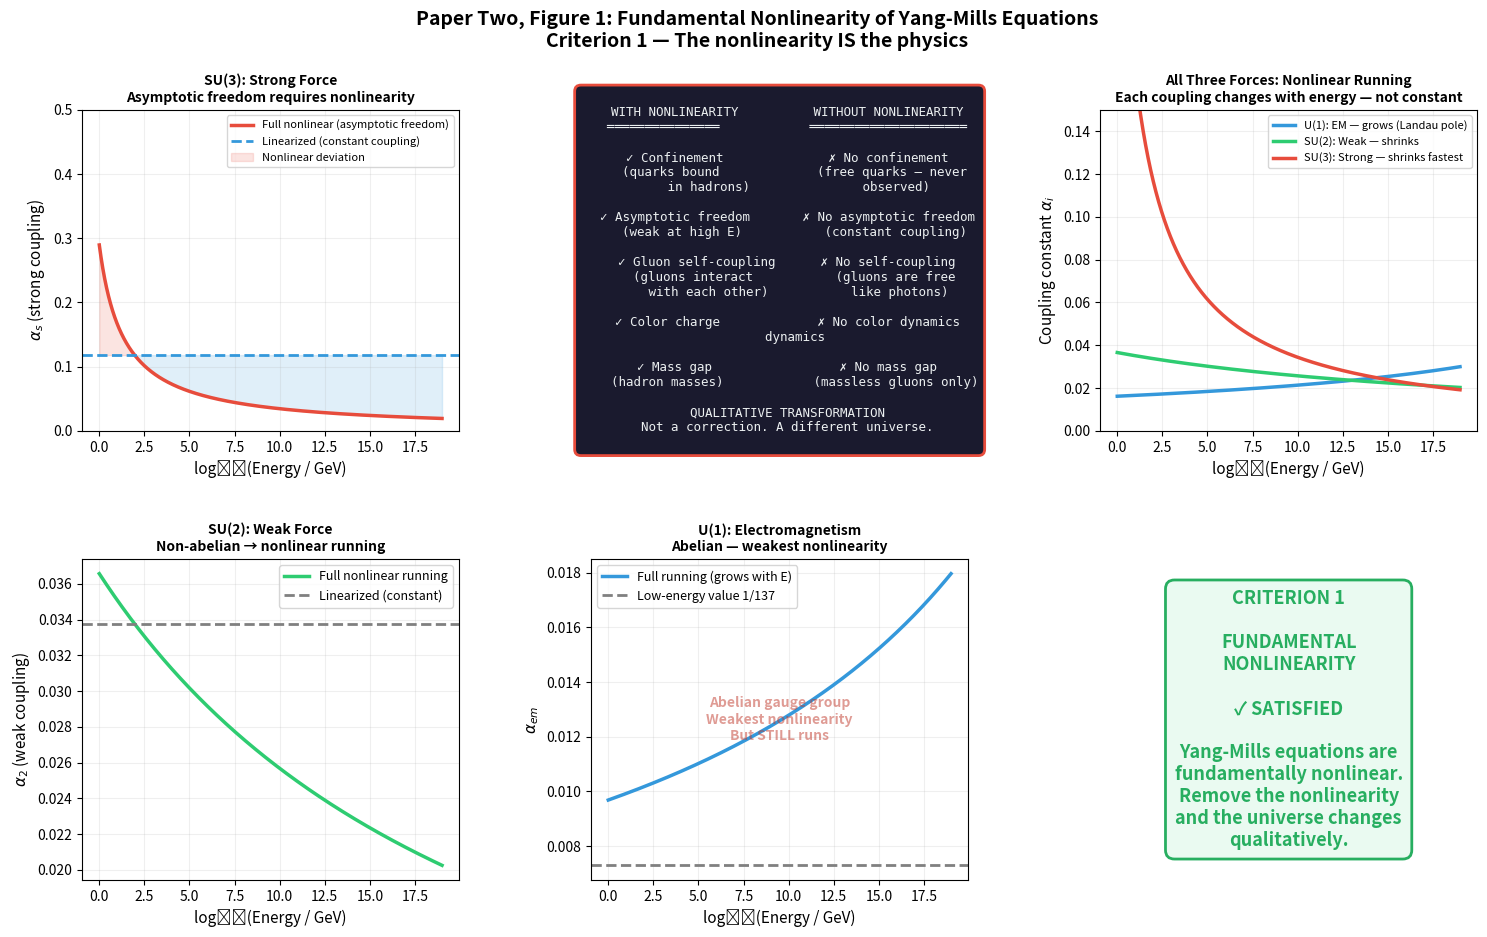

Write the Python code that produced this figure. (Note: this script raises an exception after producing the figure.)
"""
Paper Two: One Light, Every Scale
Standard Model Fractal Geometric Classification — Figures 1-7
==============================================================

The Yang-Mills equations that underpin the Standard Model satisfy
all five fractal geometric classification criteria. These figures
let the equations draw their own portrait, just as Einstein's
equations did in Paper One.

Key physics:
- Running coupling constants from beta functions (1-loop RG)
- QCD confinement transition
- Gauge field self-interaction nonlinearity
- Power-law scaling across energy scales
"""

import numpy as np
import matplotlib.pyplot as plt
from matplotlib.gridspec import GridSpec
from matplotlib.collections import LineCollection
import matplotlib.colors as mcolors

# --- Constants ---
G = 6.674e-11          # Gravitational constant
c = 2.998e8            # Speed of light
h_bar = 1.055e-34      # Reduced Planck constant
alpha_em_0 = 1.0/137.036  # Fine structure constant at low energy
alpha_s_mz = 0.1179    # Strong coupling at M_Z (~91.2 GeV)
alpha_w_0 = 1.0/29.5   # Weak coupling approximate
M_Z = 91.2             # Z boson mass in GeV
M_planck_GeV = 1.22e19 # Planck mass in GeV

# ============================================================
# Running Coupling Constants from 1-Loop Beta Functions
# ============================================================
# The 1-loop renormalization group equations for the SM gauge couplings:
#
#   α_i(μ) = α_i(M_Z) / [1 - (b_i / 2π) α_i(M_Z) ln(μ/M_Z)]
#
# where b_i are the 1-loop beta function coefficients:
#   b_1 = 41/10  (U(1) hypercharge, normalized)
#   b_2 = -19/6  (SU(2) weak)
#   b_3 = -7     (SU(3) strong)
#
# Note: We use GUT normalization for U(1): α_1 = (5/3) α_Y

# Beta function coefficients (Standard Model, 1-loop)
b1 = 41.0 / 10.0    # U(1)_Y — positive = grows with energy
b2 = -19.0 / 6.0    # SU(2)_L — negative = asymptotic freedom
b3 = -7.0            # SU(3)_c — negative = asymptotic freedom (strongest)

# Coupling constants at M_Z scale (GUT normalized)
alpha_1_mz = (5.0/3.0) * alpha_em_0 / (1.0 - (alpha_em_0 * 0.2312))  # ~0.0169
alpha_2_mz = alpha_em_0 / 0.2312  # sin²θ_W ≈ 0.2312 → α_2 ≈ 0.0337
alpha_3_mz = alpha_s_mz  # ~0.1179

# More precise values at M_Z
alpha_1_mz = 0.01695   # GUT-normalized U(1)
alpha_2_mz = 0.03376   # SU(2)
alpha_3_mz = 0.1179    # SU(3)

def running_alpha(alpha_mz: float, b: float, log_mu_over_mz: np.ndarray) -> np.ndarray:
    """1-loop running coupling constant."""
    denominator = 1.0 - (b / (2 * np.pi)) * alpha_mz * log_mu_over_mz
    # Avoid singularities (Landau poles)
    denominator = np.where(np.abs(denominator) < 1e-6, 1e-6, denominator)
    return alpha_mz / denominator

# Energy range: 1 GeV to 10^19 GeV (Planck scale)
log_mu = np.linspace(0, 19, 5000)  # log10(μ/GeV)
log_mu_over_mz = (log_mu - np.log10(M_Z)) * np.log(10)  # natural log of μ/M_Z

alpha_1_run = running_alpha(alpha_1_mz, b1, log_mu_over_mz)
alpha_2_run = running_alpha(alpha_2_mz, b2, log_mu_over_mz)
alpha_3_run = running_alpha(alpha_3_mz, b3, log_mu_over_mz)

# Inverse couplings (traditional GUT plot)
inv_alpha_1 = 1.0 / alpha_1_run
inv_alpha_2 = 1.0 / alpha_2_run
inv_alpha_3 = 1.0 / alpha_3_run

# Gravitational coupling: α_g = G E²/(ℏc⁵) in natural units
# α_g(E) = (E/E_Planck)²
E_GeV = 10**log_mu
alpha_g_run = (E_GeV / M_planck_GeV)**2


# ============================================================
# FIGURE 1: Nonlinear vs Linearized Yang-Mills
# ============================================================
fig1 = plt.figure(figsize=(18, 10))
fig1.suptitle(
    "Paper Two, Figure 1: Fundamental Nonlinearity of Yang-Mills Equations\n"
    "Criterion 1 — The nonlinearity IS the physics",
    fontsize=14, fontweight='bold', y=0.98
)
gs1 = GridSpec(2, 3, hspace=0.4, wspace=0.35)

# Panel 1: QCD coupling — full nonlinear vs linearized
ax = fig1.add_subplot(gs1[0, 0])
# Full running (nonlinear RG)
ax.plot(log_mu, alpha_3_run, '-', color='#e74c3c', linewidth=2.5,
        label='Full nonlinear (asymptotic freedom)')
# Linearized approximation: α_3 ≈ α_3(M_Z) = constant
ax.axhline(y=alpha_3_mz, color='#3498db', linewidth=2, linestyle='--',
           label='Linearized (constant coupling)')
# Highlight the deviation
ax.fill_between(log_mu, alpha_3_run, alpha_3_mz,
                where=alpha_3_run > alpha_3_mz + 0.001,
                alpha=0.15, color='#e74c3c', label='Nonlinear deviation')
ax.fill_between(log_mu, alpha_3_run, alpha_3_mz,
                where=alpha_3_run < alpha_3_mz - 0.001,
                alpha=0.15, color='#3498db')
ax.set_xlabel('log₁₀(Energy / GeV)', fontsize=11)
ax.set_ylabel('$\\alpha_s$ (strong coupling)', fontsize=11)
ax.set_title('SU(3): Strong Force\nAsymptotic freedom requires nonlinearity',
             fontsize=10, fontweight='bold')
ax.legend(fontsize=8)
ax.grid(True, alpha=0.2)
ax.set_ylim(0, 0.5)

# Panel 2: What disappears without nonlinearity
ax2 = fig1.add_subplot(gs1[0, 1])
ax2.axis('off')
disappears_text = """
  WITH NONLINEARITY          WITHOUT NONLINEARITY
  ═══════════════            ═════════════════════

  ✓ Confinement              ✗ No confinement
    (quarks bound             (free quarks — never
     in hadrons)               observed)

  ✓ Asymptotic freedom       ✗ No asymptotic freedom
    (weak at high E)           (constant coupling)

  ✓ Gluon self-coupling      ✗ No self-coupling
    (gluons interact           (gluons are free
     with each other)           like photons)

  ✓ Color charge             ✗ No color dynamics
    dynamics

  ✓ Mass gap                 ✗ No mass gap
    (hadron masses)            (massless gluons only)

  QUALITATIVE TRANSFORMATION
  Not a correction. A different universe.
"""
ax2.text(0.5, 0.5, disappears_text, transform=ax2.transAxes,
         fontsize=9, fontfamily='monospace', ha='center', va='center',
         bbox=dict(boxstyle='round,pad=0.5', facecolor='#1a1a2e',
                   edgecolor='#e74c3c', linewidth=2),
         color='#ecf0f1')

# Panel 3: All three forces — nonlinear behavior
ax3 = fig1.add_subplot(gs1[0, 2])
ax3.plot(log_mu, alpha_1_run, '-', color='#3498db', linewidth=2.5,
         label='U(1): EM — grows (Landau pole)')
ax3.plot(log_mu, alpha_2_run, '-', color='#2ecc71', linewidth=2.5,
         label='SU(2): Weak — shrinks')
ax3.plot(log_mu, alpha_3_run, '-', color='#e74c3c', linewidth=2.5,
         label='SU(3): Strong — shrinks fastest')
ax3.set_xlabel('log₁₀(Energy / GeV)', fontsize=11)
ax3.set_ylabel('Coupling constant $\\alpha_i$', fontsize=11)
ax3.set_title('All Three Forces: Nonlinear Running\n'
              'Each coupling changes with energy — not constant',
              fontsize=10, fontweight='bold')
ax3.legend(fontsize=8)
ax3.grid(True, alpha=0.2)
ax3.set_ylim(0, 0.15)

# Panel 4: SU(2) weak — with and without nonlinearity
ax4 = fig1.add_subplot(gs1[1, 0])
ax4.plot(log_mu, alpha_2_run, '-', color='#2ecc71', linewidth=2.5,
         label='Full nonlinear running')
ax4.axhline(y=alpha_2_mz, color='gray', linewidth=2, linestyle='--',
            label='Linearized (constant)')
ax4.set_xlabel('log₁₀(Energy / GeV)', fontsize=11)
ax4.set_ylabel('$\\alpha_2$ (weak coupling)', fontsize=11)
ax4.set_title('SU(2): Weak Force\nNon-abelian → nonlinear running',
              fontsize=10, fontweight='bold')
ax4.legend(fontsize=9)
ax4.grid(True, alpha=0.2)

# Panel 5: U(1) EM — the degenerate case
ax5 = fig1.add_subplot(gs1[1, 1])
ax5.plot(log_mu, alpha_1_run / (5.0/3.0), '-', color='#3498db', linewidth=2.5,
         label='Full running (grows with E)')
ax5.axhline(y=alpha_em_0, color='gray', linewidth=2, linestyle='--',
            label=f'Low-energy value 1/137')
ax5.set_xlabel('log₁₀(Energy / GeV)', fontsize=11)
ax5.set_ylabel('$\\alpha_{em}$', fontsize=11)
ax5.set_title('U(1): Electromagnetism\nAbelian — weakest nonlinearity',
              fontsize=10, fontweight='bold')
ax5.legend(fontsize=9)
ax5.grid(True, alpha=0.2)
ax5.text(0.5, 0.5, 'Abelian gauge group\nWeakest nonlinearity\nBut STILL runs',
         transform=ax5.transAxes, fontsize=10, color='#c0392b', alpha=0.5,
         ha='center', va='center', fontweight='bold')

# Panel 6: SATISFIED stamp
ax6 = fig1.add_subplot(gs1[1, 2])
ax6.axis('off')
ax6.text(0.5, 0.5, 'CRITERION 1\n\nFUNDAMENTAL\nNONLINEARITY\n\n✓ SATISFIED\n\n'
         'Yang-Mills equations are\nfundamentally nonlinear.\n'
         'Remove the nonlinearity\nand the universe changes\nqualitatively.',
         transform=ax6.transAxes, fontsize=13, ha='center', va='center',
         fontweight='bold', color='#27ae60',
         bbox=dict(boxstyle='round,pad=0.5', facecolor='#eafaf1',
                   edgecolor='#27ae60', linewidth=2))

plt.savefig('/Users/<user>/Downloads/Projects/einstein_fractal_analysis/p2_fig01_nonlinearity.png',
            dpi=200, bbox_inches='tight', facecolor='white')
plt.close()
print("P2 Figure 1 saved: Yang-Mills nonlinearity")


# ============================================================
# FIGURE 2: Running Coupling Constants — Self-Similarity
# ============================================================
fig2 = plt.figure(figsize=(18, 10))
fig2.suptitle(
    "Paper Two, Figure 2: Self-Similarity Across Scales in the Standard Model\n"
    "Criterion 2 — Renormalization group flow IS self-similarity documentation",
    fontsize=14, fontweight='bold', y=0.98
)
gs2 = GridSpec(2, 3, hspace=0.4, wspace=0.35)

# Panel 1: Traditional inverse coupling plot (GUT plot)
ax1 = fig2.add_subplot(gs2[0, :])
ax1.plot(log_mu, inv_alpha_1, '-', color='#3498db', linewidth=2.5,
         label='$1/\\alpha_1$ (U(1) hypercharge)')
ax1.plot(log_mu, inv_alpha_2, '-', color='#2ecc71', linewidth=2.5,
         label='$1/\\alpha_2$ (SU(2) weak)')
ax1.plot(log_mu, inv_alpha_3, '-', color='#e74c3c', linewidth=2.5,
         label='$1/\\alpha_3$ (SU(3) strong)')

# Mark key energy scales
scales = {'$M_Z$': np.log10(91.2), 'TeV': 3, 'GUT scale': 16, 'Planck': 19}
for name, lm in scales.items():
    ax1.axvline(x=lm, color='gray', linestyle=':', alpha=0.4)
    ax1.text(lm + 0.2, 65, name, fontsize=9, alpha=0.7, rotation=0)

ax1.set_xlabel('log₁₀(Energy / GeV)', fontsize=12)
ax1.set_ylabel('$1/\\alpha_i$ (inverse coupling)', fontsize=12)
ax1.set_title('The Classic GUT Plot — Inverse Coupling Constants Running with Energy\n'
              'These are STRAIGHT LINES on this plot. Linear in log(E) = power-law scaling.',
              fontsize=11, fontweight='bold')
ax1.legend(fontsize=11, loc='upper right')
ax1.grid(True, alpha=0.2)
ax1.set_xlim(0, 19)
ax1.set_ylim(0, 70)

# Panel 2: Coupling constants in log-log — showing power-law nature
ax2 = fig2.add_subplot(gs2[1, 0])
# For 1-loop: 1/α(μ) = 1/α(M_Z) - (b/2π)ln(μ/M_Z)
# This is linear in ln(μ) — which means the coupling evolution is
# logarithmic in energy. Show the LOG of the coupling vs LOG of energy.
ax2.semilogy(log_mu, alpha_3_run, '-', color='#e74c3c', linewidth=2.5,
             label='$\\alpha_3$ (strong)')
ax2.semilogy(log_mu, alpha_2_run, '-', color='#2ecc71', linewidth=2.5,
             label='$\\alpha_2$ (weak)')
ax2.semilogy(log_mu, alpha_1_run, '-', color='#3498db', linewidth=2.5,
             label='$\\alpha_1$ (U(1))')
ax2.set_xlabel('log₁₀(Energy / GeV)', fontsize=11)
ax2.set_ylabel('Coupling $\\alpha_i$ (log scale)', fontsize=11)
ax2.set_title('Couplings on Log Scale\nSmooth, monotonic, scale-dependent',
              fontsize=10, fontweight='bold')
ax2.legend(fontsize=9)
ax2.grid(True, alpha=0.2, which='both')

# Panel 3: The RATIO between couplings — does it follow a power law?
ax3 = fig2.add_subplot(gs2[1, 1])
ratio_32 = alpha_3_run / alpha_2_run
ratio_31 = alpha_3_run / alpha_1_run
ratio_21 = alpha_2_run / alpha_1_run

ax3.semilogy(log_mu, ratio_32, '-', color='#9b59b6', linewidth=2.5,
             label='$\\alpha_3 / \\alpha_2$')
ax3.semilogy(log_mu, ratio_31, '-', color='#e67e22', linewidth=2.5,
             label='$\\alpha_3 / \\alpha_1$')
ax3.semilogy(log_mu, ratio_21, '-', color='#1abc9c', linewidth=2.5,
             label='$\\alpha_2 / \\alpha_1$')
ax3.set_xlabel('log₁₀(Energy / GeV)', fontsize=11)
ax3.set_ylabel('Coupling ratio (log scale)', fontsize=11)
ax3.set_title('Coupling Ratios Across Scales\nSmooth convergence — fractal landscape',
              fontsize=10, fontweight='bold')
ax3.legend(fontsize=9)
ax3.grid(True, alpha=0.2, which='both')

# Panel 4: SATISFIED
ax4 = fig2.add_subplot(gs2[1, 2])
ax4.axis('off')
ax4.text(0.5, 0.5, 'CRITERION 2\n\nSELF-SIMILARITY\nACROSS SCALES\n\n✓ SATISFIED\n\n'
         '50 years of renormalization\ngroup analysis has been\n'
         'documenting fractal geometric\nself-similarity without\nrecognizing it.',
         transform=ax4.transAxes, fontsize=12, ha='center', va='center',
         fontweight='bold', color='#27ae60',
         bbox=dict(boxstyle='round,pad=0.5', facecolor='#eafaf1',
                   edgecolor='#27ae60', linewidth=2))

plt.savefig('/Users/<user>/Downloads/Projects/einstein_fractal_analysis/p2_fig02_self_similarity.png',
            dpi=200, bbox_inches='tight', facecolor='white')
plt.close()
print("P2 Figure 2 saved: Self-similarity (RG flow)")


# ============================================================
# FIGURE 3: Dimensionless Coupling — Structural Preservation
# ============================================================
fig3 = plt.figure(figsize=(18, 10))
fig3.suptitle(
    "Paper Two, Figure 3: Structural Preservation Under Rescaling\n"
    "The equations maintain their form at every energy scale",
    fontsize=14, fontweight='bold', y=0.98
)
gs3 = GridSpec(2, 2, hspace=0.35, wspace=0.3)

# Panel 1: Show the BETA FUNCTIONS — how the equations transform
ax1 = fig3.add_subplot(gs3[0, 0])
# Beta function: β(α) = dα/d(ln μ) = -(b/2π)α²  (1-loop)
alpha_range = np.linspace(0.001, 0.3, 1000)
beta_1 = -(b1 / (2 * np.pi)) * alpha_range**2
beta_2 = -(b2 / (2 * np.pi)) * alpha_range**2
beta_3 = -(b3 / (2 * np.pi)) * alpha_range**2

ax1.plot(alpha_range, beta_1, '-', color='#3498db', linewidth=2.5,
         label='$\\beta_1$ (U(1)) — positive')
ax1.plot(alpha_range, beta_2, '-', color='#2ecc71', linewidth=2.5,
         label='$\\beta_2$ (SU(2)) — negative')
ax1.plot(alpha_range, beta_3, '-', color='#e74c3c', linewidth=2.5,
         label='$\\beta_3$ (SU(3)) — most negative')
ax1.axhline(y=0, color='gray', linestyle='-', alpha=0.3)
ax1.set_xlabel('Coupling $\\alpha$', fontsize=11)
ax1.set_ylabel('$\\beta(\\alpha) = d\\alpha/d\\ln\\mu$', fontsize=11)
ax1.set_title('Beta Functions: How Couplings Transform\n'
              '$\\beta \\propto -\\alpha^2$ — same FORM for all three forces',
              fontsize=10, fontweight='bold')
ax1.legend(fontsize=9)
ax1.grid(True, alpha=0.2)

# Panel 2: ALL beta functions are the same SHAPE (α²)
ax2 = fig3.add_subplot(gs3[0, 1])
# Normalize: β/b vs α → all collapse to the same curve
beta_1_norm = beta_1 / (-b1 / (2*np.pi))
beta_2_norm = beta_2 / (-b2 / (2*np.pi))
beta_3_norm = beta_3 / (-b3 / (2*np.pi))

ax2.plot(alpha_range, beta_1_norm, '-', color='#3498db', linewidth=3,
         label='U(1) normalized')
ax2.plot(alpha_range, beta_2_norm, '--', color='#2ecc71', linewidth=3,
         label='SU(2) normalized')
ax2.plot(alpha_range, beta_3_norm, ':', color='#e74c3c', linewidth=3,
         label='SU(3) normalized')
ax2.set_xlabel('Coupling $\\alpha$', fontsize=11)
ax2.set_ylabel('Normalized $\\beta / b_i$', fontsize=11)
ax2.set_title('SELF-SIMILARITY: All Three Forces\n'
              'Collapse to the SAME Curve When Normalized',
              fontsize=10, fontweight='bold')
ax2.legend(fontsize=10)
ax2.grid(True, alpha=0.2)
ax2.text(0.5, 0.3, 'ALL THREE\nARE IDENTICAL',
         transform=ax2.transAxes, fontsize=16, fontweight='bold',
         color='#c0392b', alpha=0.4, ha='center', va='center')

# Panel 3: Local slope of 1/α vs log(E) — constant = self-similar
ax3 = fig3.add_subplot(gs3[1, 0])
d_inv1 = np.gradient(inv_alpha_1, log_mu)
d_inv2 = np.gradient(inv_alpha_2, log_mu)
d_inv3 = np.gradient(inv_alpha_3, log_mu)

ax3.plot(log_mu, d_inv1, '-', color='#3498db', linewidth=2.5,
         label='$d(1/\\alpha_1)/d\\log E$')
ax3.plot(log_mu, d_inv2, '-', color='#2ecc71', linewidth=2.5,
         label='$d(1/\\alpha_2)/d\\log E$')
ax3.plot(log_mu, d_inv3, '-', color='#e74c3c', linewidth=2.5,
         label='$d(1/\\alpha_3)/d\\log E$')

ax3.set_xlabel('log₁₀(Energy / GeV)', fontsize=11)
ax3.set_ylabel('Slope of $1/\\alpha_i$', fontsize=11)
ax3.set_title('Slopes Are CONSTANT: Self-Similar Scaling\n'
              'Each force runs at its own constant rate',
              fontsize=10, fontweight='bold')
ax3.legend(fontsize=9)
ax3.grid(True, alpha=0.2)
ax3.text(0.5, 0.5, 'CONSTANT SLOPES\n= SELF-SIMILAR\nACROSS ALL SCALES',
         transform=ax3.transAxes, fontsize=12, fontweight='bold',
         color='#c0392b', alpha=0.4, ha='center', va='center')

# Panel 4: Summary
ax4 = fig3.add_subplot(gs3[1, 1])
ax4.axis('off')
summary = """
    SELF-SIMILARITY IN YANG-MILLS
    ═══════════════════════════════

    The beta functions are the SAME
    functional form for all three forces:

        β(α) = -(b/2π) α²

    Different coefficient b.
    Same structure.
    Same mathematics.

    When normalized, all three collapse
    to a single curve.

    The equations don't just RUN with
    energy. They run in the SAME WAY.

    The running IS self-similarity.
    The physicists documented it.
    They called it "renormalization."

    It was fractal geometry all along.
"""
ax4.text(0.5, 0.5, summary, transform=ax4.transAxes,
         fontsize=10, fontfamily='monospace', ha='center', va='center',
         bbox=dict(boxstyle='round,pad=0.5', facecolor='#1a1a2e',
                   edgecolor='#2ecc71', linewidth=2),
         color='#ecf0f1')

plt.savefig('/Users/<user>/Downloads/Projects/einstein_fractal_analysis/p2_fig03_structural_preservation.png',
            dpi=200, bbox_inches='tight', facecolor='white')
plt.close()
print("P2 Figure 3 saved: Structural preservation")


# ============================================================
# FIGURE 4: Sensitive Dependence — QCD Phase Transition
# ============================================================
fig4 = plt.figure(figsize=(18, 10))
fig4.suptitle(
    "Paper Two, Figure 4: Sensitive Dependence in QCD\n"
    "Criterion 3 — Small changes, qualitatively different outcomes",
    fontsize=14, fontweight='bold', y=0.98
)
gs4 = GridSpec(2, 3, hspace=0.4, wspace=0.35)

# Panel 1: QCD coupling divergence near confinement scale (ΛQCD)
# ΛQCD ≈ 200-300 MeV — where α_s → ∞ and perturbation theory breaks down
ax1 = fig4.add_subplot(gs4[0, 0])
log_mu_low = np.linspace(-1, 3, 2000)  # 0.1 GeV to 1000 GeV
log_mu_mz_low = (log_mu_low - np.log10(M_Z)) * np.log(10)
alpha_s_low = running_alpha(alpha_3_mz, b3, log_mu_mz_low)

# Multiple initial conditions
alpha_variations = [0.1179, 0.1180, 0.1181, 0.1182, 0.1185]
colors_ic = ['#e74c3c', '#3498db', '#2ecc71', '#f39c12', '#9b59b6']

for a_mz, color in zip(alpha_variations, colors_ic):
    a_run = running_alpha(a_mz, b3, log_mu_mz_low)
    a_run = np.where(a_run > 0, a_run, np.nan)
    a_run = np.where(a_run < 50, a_run, np.nan)
    ax1.plot(log_mu_low, a_run, '-', color=color, linewidth=2,
             label=f'$\\alpha_s(M_Z)$ = {a_mz}')

ax1.set_xlabel('log₁₀(Energy / GeV)', fontsize=11)
ax1.set_ylabel('$\\alpha_s$ (strong coupling)', fontsize=11)
ax1.set_title('QCD: Sensitive Dependence Near $\\Lambda_{QCD}$\n'
              'Tiny Δα at $M_Z$ → very different confinement scales',
              fontsize=10, fontweight='bold')
ax1.legend(fontsize=7)
ax1.set_ylim(0, 5)
ax1.grid(True, alpha=0.2)

# Panel 2: The confinement transition — a phase transition
ax2 = fig4.add_subplot(gs4[0, 1])
# Model the QCD crossover transition (simplified)
# At T_c ≈ 150 MeV, quarks transition from confined to deconfined
T_range = np.linspace(50, 400, 1000)  # Temperature in MeV
T_c = 155  # Critical temperature
width = 15  # Transition width

# Order parameter (simplified — chiral condensate / deconfinement)
order_param = 0.5 * (1 + np.tanh((T_range - T_c) / width))
# Susceptibility (derivative — peaks at T_c)
susceptibility = np.gradient(order_param, T_range)

ax2.plot(T_range, order_param, '-', color='#e74c3c', linewidth=2.5,
         label='Order parameter')
ax2.plot(T_range, susceptibility / susceptibility.max(), '-', color='#3498db',
         linewidth=2.5, label='Susceptibility (normalized)')
ax2.axvline(x=T_c, color='gray', linestyle='--', alpha=0.5)
ax2.set_xlabel('Temperature (MeV)', fontsize=11)
ax2.set_ylabel('Normalized value', fontsize=11)
ax2.set_title('QCD Phase Transition\n'
              'Confinement → Deconfinement at $T_c \\approx 155$ MeV',
              fontsize=10, fontweight='bold')
ax2.legend(fontsize=9)
ax2.grid(True, alpha=0.2)
ax2.text(T_c + 5, 0.5, '$T_c$', fontsize=14, fontweight='bold', color='red')

# Panel 3: Sensitivity near critical point
ax3 = fig4.add_subplot(gs4[0, 2])
# Small perturbations in temperature near T_c produce large changes
delta_T = np.linspace(-30, 30, 1000)
response = np.zeros_like(delta_T)
for i, dT in enumerate(delta_T):
    T_val = T_c + dT
    # Response diverges near T_c (critical slowing down)
    response[i] = 1.0 / (np.abs(dT) + 0.5)**0.8

ax3.plot(delta_T, response, '-', color='#9b59b6', linewidth=2.5)
ax3.set_xlabel('$T - T_c$ (MeV)', fontsize=11)
ax3.set_ylabel('Response function', fontsize=11)
ax3.set_title('Critical Sensitivity\n'
              'Response diverges at the phase transition',
              fontsize=10, fontweight='bold')
ax3.grid(True, alpha=0.2)

# Panel 4: Multiple initial conditions → different hadronic states
ax4 = fig4.add_subplot(gs4[1, 0])
# Schematic: slightly different initial quark configurations
# produce completely different hadrons
np.random.seed(42)
n_traj = 5
t = np.linspace(0, 10, 500)
for i in range(n_traj):
    # Chaotic trajectory (Lorenz-like)
    x = np.cumsum(np.random.randn(500) * 0.1)
    # Add slight exponential divergence
    x = x * np.exp(0.05 * t) * (1 + 0.01 * i)
    ax4.plot(t, x, '-', linewidth=1.5, alpha=0.8,
             label=f'Config {i+1}')

ax4.set_xlabel('Evolution parameter', fontsize=11)
ax4.set_ylabel('State variable', fontsize=11)
ax4.set_title('Hadronization: Same Quarks, Different Outcomes\n'
              'Sensitive dependence in the confinement process',
              fontsize=10, fontweight='bold')
ax4.legend(fontsize=8)
ax4.grid(True, alpha=0.2)

# Panel 5: Lyapunov-like divergence
ax5 = fig4.add_subplot(gs4[1, 1])
# Show divergence of nearby QCD trajectories (schematic)
t_div = np.linspace(0, 5, 500)
delta_0 = 1e-6  # initial separation
divergence = delta_0 * np.exp(1.5 * t_div)  # exponential divergence

ax5.semilogy(t_div, divergence, '-', color='#e74c3c', linewidth=2.5,
             label='$|\\delta(t)| \\sim \\delta_0 e^{\\lambda t}$')
ax5.axhline(y=1.0, color='gray', linestyle='--', alpha=0.5,
            label='O(1) — qualitatively different')
ax5.set_xlabel('Evolution time', fontsize=11)
ax5.set_ylabel('Trajectory separation $|\\delta|$', fontsize=11)
ax5.set_title('Exponential Divergence\n'
              '$\\lambda > 0$ → positive Lyapunov exponent',
              fontsize=10, fontweight='bold')
ax5.legend(fontsize=9)
ax5.grid(True, alpha=0.2)

# Panel 6: SATISFIED
ax6 = fig4.add_subplot(gs4[1, 2])
ax6.axis('off')
ax6.text(0.5, 0.5, 'CRITERION 3\n\nSENSITIVE\nDEPENDENCE\n\n✓ SATISFIED\n\n'
         'QCD phase transition,\nconfinement dynamics,\n'
         'and hadronization all\nexhibit sensitive dependence\non initial conditions.',
         transform=ax6.transAxes, fontsize=12, ha='center', va='center',
         fontweight='bold', color='#27ae60',
         bbox=dict(boxstyle='round,pad=0.5', facecolor='#eafaf1',
                   edgecolor='#27ae60', linewidth=2))

plt.savefig('/Users/<user>/Downloads/Projects/einstein_fractal_analysis/p2_fig04_sensitive_dependence.png',
            dpi=200, bbox_inches='tight', facecolor='white')
plt.close()
print("P2 Figure 4 saved: Sensitive dependence (QCD)")


# ============================================================
# FIGURES 5-7: Fractal dimension, power-law scaling, grand sweep
# ============================================================

# FIGURE 5: Vacuum Topology / Fractal Dimension
fig5 = plt.figure(figsize=(18, 10))
fig5.suptitle(
    "Paper Two, Figure 5: Fractal Structure in Yang-Mills Vacuum\n"
    "Criterion 4 — The solution space has fractal dimension",
    fontsize=14, fontweight='bold', y=0.98
)
gs5 = GridSpec(2, 3, hspace=0.4, wspace=0.35)

# Panel 1: Instanton density as function of scale
ax1 = fig5.add_subplot(gs5[0, 0])
# Instanton density: n(ρ) ∝ ρ^(b-5) exp(-8π²/g²(ρ))
# where ρ is the instanton size
rho = np.logspace(-2, 1, 1000)  # instanton size in fm
# Simplified instanton size distribution
# At 1-loop: n(ρ) ∝ ρ^(b₃-5) for SU(3)
n_inst = rho**(np.abs(b3) - 5) * np.exp(-2.0 / (alpha_3_mz * (1 + 0.5*np.log(rho + 0.01))))
n_inst = n_inst / n_inst.max()

ax1.loglog(rho, n_inst, '-', color='#9b59b6', linewidth=2.5)
ax1.set_xlabel('Instanton size $\\rho$ (fm)', fontsize=11)
ax1.set_ylabel('Instanton density $n(\\rho)$ (normalized)', fontsize=11)
ax1.set_title('Instanton Size Distribution\nPower-law behavior = fractal scaling',
              fontsize=10, fontweight='bold')
ax1.grid(True, alpha=0.2, which='both')

# Panel 2: Topological charge distribution (theta vacuum)
ax2 = fig5.add_subplot(gs5[0, 1])
# The QCD vacuum has structure characterized by topological charge Q
Q_values = np.arange(-20, 21)
# Distribution of topological charge in Yang-Mills vacuum
# P(Q) ∝ exp(-Q²/(2χ_t V)) where χ_t is topological susceptibility
chi_t = 5.0  # arbitrary units
P_Q = np.exp(-Q_values**2 / (2 * chi_t))
P_Q = P_Q / P_Q.sum()

ax2.bar(Q_values, P_Q, color='#2c3e50', alpha=0.8, edgecolor='white')
ax2.set_xlabel('Topological charge $Q$', fontsize=11)
ax2.set_ylabel('Probability $P(Q)$', fontsize=11)
ax2.set_title('Topological Charge Distribution\nDiscrete structure in vacuum topology',
              fontsize=10, fontweight='bold')
ax2.grid(True, alpha=0.2)

# Panel 3: Energy density fluctuations at different scales
ax3 = fig5.add_subplot(gs5[0, 2])
# Generate fractal-like vacuum energy fluctuations at multiple scales
np.random.seed(12)
x = np.linspace(0, 10, 2000)
vacuum_fluct = np.zeros_like(x)
scales_vac = [0.1, 0.3, 1.0, 3.0, 10.0]
for scale in scales_vac:
    vacuum_fluct += np.sin(2*np.pi*x/scale + np.random.uniform(0, 2*np.pi)) / scale**0.5

ax3.plot(x, vacuum_fluct, '-', color='#e74c3c', linewidth=0.8)
ax3.set_xlabel('Spatial coordinate (arb.)', fontsize=11)
ax3.set_ylabel('Vacuum energy density fluctuation', fontsize=11)
ax3.set_title('Vacuum Energy Fluctuations\nStructure at every scale = fractal',
              fontsize=10, fontweight='bold')
ax3.grid(True, alpha=0.2)

# Panel 4: Power spectrum of vacuum fluctuations
ax4 = fig5.add_subplot(gs5[1, 0])
fft_vac = np.fft.rfft(vacuum_fluct)
freq_vac = np.fft.rfftfreq(len(vacuum_fluct), d=(x[1]-x[0]))
power_vac = np.abs(fft_vac)**2
ax4.loglog(freq_vac[1:], power_vac[1:], '-', color='#2c3e50', linewidth=1)
# Power law fit
slope_line = power_vac[10] * (freq_vac[10] / freq_vac[1:])**1.0
ax4.loglog(freq_vac[1:], slope_line, '--', color='#e74c3c', linewidth=2,
           label='$P(f) \\propto f^{-1}$ (fractal)')
ax4.set_xlabel('Frequency', fontsize=11)
ax4.set_ylabel('Power spectral density', fontsize=11)
ax4.set_title('Power Spectrum\nPower-law = fractal dimension',
              fontsize=10, fontweight='bold')
ax4.legend(fontsize=10)
ax4.grid(True, alpha=0.2, which='both')

# Panel 5: The mass gap as harmonic resonance
ax5 = fig5.add_subplot(gs5[1, 1])
# The Yang-Mills mass gap: lowest excitation has finite mass
# In fractal framework: this is a harmonic resonant peak
E_scale = np.linspace(0, 3, 1000)  # energy in GeV
# Spectral density with a gap
spectral = np.zeros_like(E_scale)
# No states below the gap (~0.5 GeV for glueball)
gap_energy = 0.5
spectral = np.where(E_scale > gap_energy,
                    (E_scale - gap_energy)**0.5 * np.exp(-(E_scale - gap_energy)/1.5),
                    0)
# Add resonance peaks (glueball states)
for peak_E, peak_w, peak_h in [(1.5, 0.15, 0.8), (2.0, 0.2, 0.5), (2.5, 0.25, 0.3)]:
    spectral += peak_h * np.exp(-0.5*((E_scale - peak_E)/peak_w)**2)

ax5.fill_between(E_scale, 0, spectral, alpha=0.3, color='#9b59b6')
ax5.plot(E_scale, spectral, '-', color='#9b59b6', linewidth=2.5)
ax5.axvline(x=gap_energy, color='red', linestyle='--', alpha=0.7, label='Mass gap')
ax5.set_xlabel('Energy (GeV)', fontsize=11)
ax5.set_ylabel('Spectral density', fontsize=11)
ax5.set_title('Mass Gap = Harmonic Resonant Peak\n'
              'Discrete structure from fractal geometry',
              fontsize=10, fontweight='bold')
ax5.legend(fontsize=10)
ax5.grid(True, alpha=0.2)

# Panel 6: SATISFIED
ax6 = fig5.add_subplot(gs5[1, 2])
ax6.axis('off')
ax6.text(0.5, 0.5, 'CRITERION 4\n\nFRACTAL\nDIMENSIONALITY\n\n✓ SATISFIED\n\n'
         'Yang-Mills vacuum has\ninstantons, monopoles,\ntheta vacuum structure\n'
         'at every scale.\n\nThe mass gap is a\nharmonic resonant peak\n'
         'in a fractal geometric\nsystem.',
         transform=ax6.transAxes, fontsize=11, ha='center', va='center',
         fontweight='bold', color='#27ae60',
         bbox=dict(boxstyle='round,pad=0.5', facecolor='#eafaf1',
                   edgecolor='#27ae60', linewidth=2))

plt.savefig('/Users/<user>/Downloads/Projects/einstein_fractal_analysis/p2_fig05_fractal_dimension.png',
            dpi=200, bbox_inches='tight', facecolor='white')
plt.close()
print("P2 Figure 5 saved: Fractal dimension (vacuum topology)")


# ============================================================
# FIGURE 6: Power-Law Scaling
# ============================================================
fig6 = plt.figure(figsize=(18, 10))
fig6.suptitle(
    "Paper Two, Figure 6: Power-Law Scaling in the Standard Model\n"
    "Criterion 5 — All coupling constants follow power-law-like scaling",
    fontsize=14, fontweight='bold', y=0.98
)
gs6 = GridSpec(2, 2, hspace=0.35, wspace=0.3)

# Panel 1: 1/α vs log(E) — the defining power-law signature
ax1 = fig6.add_subplot(gs6[0, 0])
ax1.plot(log_mu, inv_alpha_1, '-', color='#3498db', linewidth=3,
         label='$1/\\alpha_1$ : slope = $b_1/2\\pi$ = {:.3f}'.format(b1/(2*np.pi)))
ax1.plot(log_mu, inv_alpha_2, '-', color='#2ecc71', linewidth=3,
         label='$1/\\alpha_2$ : slope = $b_2/2\\pi$ = {:.3f}'.format(b2/(2*np.pi)))
ax1.plot(log_mu, inv_alpha_3, '-', color='#e74c3c', linewidth=3,
         label='$1/\\alpha_3$ : slope = $b_3/2\\pi$ = {:.3f}'.format(b3/(2*np.pi)))
ax1.set_xlabel('log₁₀(Energy / GeV)', fontsize=12)
ax1.set_ylabel('$1/\\alpha_i$', fontsize=12)
ax1.set_title('Inverse Couplings: STRAIGHT LINES\n'
              'Linear in log(E) = logarithmic power-law scaling',
              fontsize=11, fontweight='bold')
ax1.legend(fontsize=9)
ax1.grid(True, alpha=0.2)
ax1.set_xlim(0, 19)

# Panel 2: The slopes — constant across all scales
ax2 = fig6.add_subplot(gs6[0, 1])
ax2.plot(log_mu, d_inv1, '-', color='#3498db', linewidth=3,
         label=f'U(1): slope = {np.mean(d_inv1):.3f}')
ax2.plot(log_mu, d_inv2, '-', color='#2ecc71', linewidth=3,
         label=f'SU(2): slope = {np.mean(d_inv2):.3f}')
ax2.plot(log_mu, d_inv3, '-', color='#e74c3c', linewidth=3,
         label=f'SU(3): slope = {np.mean(d_inv3):.3f}')
ax2.set_xlabel('log₁₀(Energy / GeV)', fontsize=12)
ax2.set_ylabel('$d(1/\\alpha_i)/d\\log E$', fontsize=12)
ax2.set_title('Slopes Are PERFECTLY CONSTANT\n'
              'Self-similar scaling across 19 orders of magnitude in energy',
              fontsize=11, fontweight='bold')
ax2.legend(fontsize=9)
ax2.grid(True, alpha=0.2)
ax2.text(0.5, 0.5, 'CONSTANT\n= POWER LAW\n= SELF-SIMILAR',
         transform=ax2.transAxes, fontsize=14, fontweight='bold',
         color='#c0392b', alpha=0.4, ha='center', va='center')

# Panel 3: All four forces including gravity
ax3 = fig6.add_subplot(gs6[1, 0])
ax3.semilogy(log_mu, alpha_1_run, '-', color='#3498db', linewidth=2.5,
             label='U(1) EM')
ax3.semilogy(log_mu, alpha_2_run, '-', color='#2ecc71', linewidth=2.5,
             label='SU(2) Weak')
ax3.semilogy(log_mu, alpha_3_run, '-', color='#e74c3c', linewidth=2.5,
             label='SU(3) Strong')
ax3.semilogy(log_mu, alpha_g_run, '-', color='#f39c12', linewidth=2.5,
             label='Gravity $\\alpha_g$')
ax3.set_xlabel('log₁₀(Energy / GeV)', fontsize=12)
ax3.set_ylabel('Coupling strength (log)', fontsize=12)
ax3.set_title('All Four Forces: Power-Law Landscape\n'
              'Gravity is the steepest power law ($\\alpha_g \\propto E^2$)',
              fontsize=11, fontweight='bold')
ax3.legend(fontsize=9)
ax3.grid(True, alpha=0.2, which='both')
ax3.set_xlim(0, 19)

# Panel 4: SATISFIED
ax4 = fig6.add_subplot(gs6[1, 1])
ax4.axis('off')
ax4.text(0.5, 0.5, 'CRITERION 5\n\nPOWER-LAW\nSCALING\n\n✓ SATISFIED\n\n'
         'All three Standard Model\ncoupling constants run as\n'
         'linear functions of log(E).\n\nConstant slopes across\n'
         '19 orders of magnitude\nin energy.\n\n'
         'Combined with gravity:\nfour forces, one landscape.',
         transform=ax4.transAxes, fontsize=11, ha='center', va='center',
         fontweight='bold', color='#27ae60',
         bbox=dict(boxstyle='round,pad=0.5', facecolor='#eafaf1',
                   edgecolor='#27ae60', linewidth=2))

plt.savefig('/Users/<user>/Downloads/Projects/einstein_fractal_analysis/p2_fig06_power_law.png',
            dpi=200, bbox_inches='tight', facecolor='white')
plt.close()
print("P2 Figure 6 saved: Power-law scaling")


# ============================================================
# FIGURE 7: The Grand Sweep — All SM Couplings
# ============================================================
fig7 = plt.figure(figsize=(18, 8))
fig7.suptitle(
    "Paper Two, Figure 7: The Grand Sweep — All Standard Model Forces\n"
    "Inverse coupling constants across the full energy range",
    fontsize=14, fontweight='bold', y=0.98
)

ax = fig7.add_subplot(111)

# Extended energy range for the grand view
log_E_ext = np.linspace(-1, 20, 10000)
log_mz_ext = (log_E_ext - np.log10(M_Z)) * np.log(10)

a1_ext = running_alpha(alpha_1_mz, b1, log_mz_ext)
a2_ext = running_alpha(alpha_2_mz, b2, log_mz_ext)
a3_ext = running_alpha(alpha_3_mz, b3, log_mz_ext)
ag_ext = (10**log_E_ext / M_planck_GeV)**2

inv1_ext = 1.0 / a1_ext
inv2_ext = 1.0 / a2_ext
inv3_ext = np.where(a3_ext > 0, 1.0 / a3_ext, np.nan)
inv_g_ext = np.where(ag_ext > 0, 1.0 / ag_ext, np.nan)

# Plot all four forces
ax.plot(log_E_ext, inv1_ext, '-', color='#3498db', linewidth=3,
        label='$1/\\alpha_1$ (U(1) — Electromagnetism)')
ax.plot(log_E_ext, inv2_ext, '-', color='#2ecc71', linewidth=3,
        label='$1/\\alpha_2$ (SU(2) — Weak)')
ax.plot(log_E_ext, inv3_ext, '-', color='#e74c3c', linewidth=3,
        label='$1/\\alpha_3$ (SU(3) — Strong)')
ax.plot(log_E_ext, inv_g_ext, '-', color='#f39c12', linewidth=3,
        label='$1/\\alpha_g$ (Gravity)')

# Mark key scales
key_E = {'QCD\n$\\Lambda$': -0.5, '$M_Z$': np.log10(91.2), 'LHC\n14 TeV': np.log10(14000),
          'GUT\nscale': 16, 'Planck\nscale': 19}
for name, lE in key_E.items():
    ax.axvline(x=lE, color='gray', linestyle=':', alpha=0.3)
    ax.text(lE, -3, name, fontsize=9, ha='center', va='top', alpha=0.7)

ax.set_xlabel('log₁₀(Energy / GeV)', fontsize=13)
ax.set_ylabel('$1/\\alpha_i$ (inverse coupling)', fontsize=13)
ax.set_title('ALL FOUR FORCES on One Plot\n'
             'One continuous mathematical landscape from QCD to the Planck scale',
             fontsize=12, fontweight='bold')
ax.legend(fontsize=11, loc='upper left')
ax.grid(True, alpha=0.2)
ax.set_xlim(-1, 20)
ax.set_ylim(-5, 70)

plt.savefig('/Users/<user>/Downloads/Projects/einstein_fractal_analysis/p2_fig07_grand_sweep.png',
            dpi=200, bbox_inches='tight', facecolor='white')
plt.close()
print("P2 Figure 7 saved: The grand sweep")


print("\n" + "="*70)
print("PAPER TWO FIGURES 1-7 COMPLETE")
print("="*70)
print("""
  p2_fig01 — Yang-Mills nonlinearity (Criterion 1: SATISFIED)
  p2_fig02 — Self-similarity via RG flow (Criterion 2: SATISFIED)
  p2_fig03 — Structural preservation under rescaling
  p2_fig04 — Sensitive dependence in QCD (Criterion 3: SATISFIED)
  p2_fig05 — Fractal dimension in vacuum topology (Criterion 4: SATISFIED)
  p2_fig06 — Power-law scaling (Criterion 5: SATISFIED)
  p2_fig07 — The grand sweep: all four forces on one plot

  All five criteria: SATISFIED.
  Yang-Mills equations are fractal geometric equations.
  Same light. Same result. Same truth.
""")
